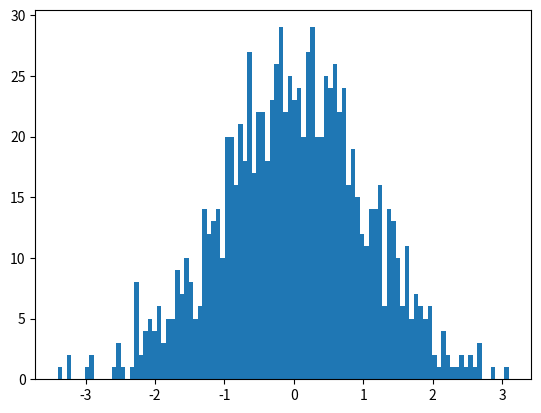

Write the Python code that produced this figure.
from scipy.stats import norm
import numpy as np
import matplotlib.pyplot as plt

A=np.random.normal(size=1000)

plt.hist(A,bins=100)
plt.show()
print(np.mean(A))
print(np.std(A))

